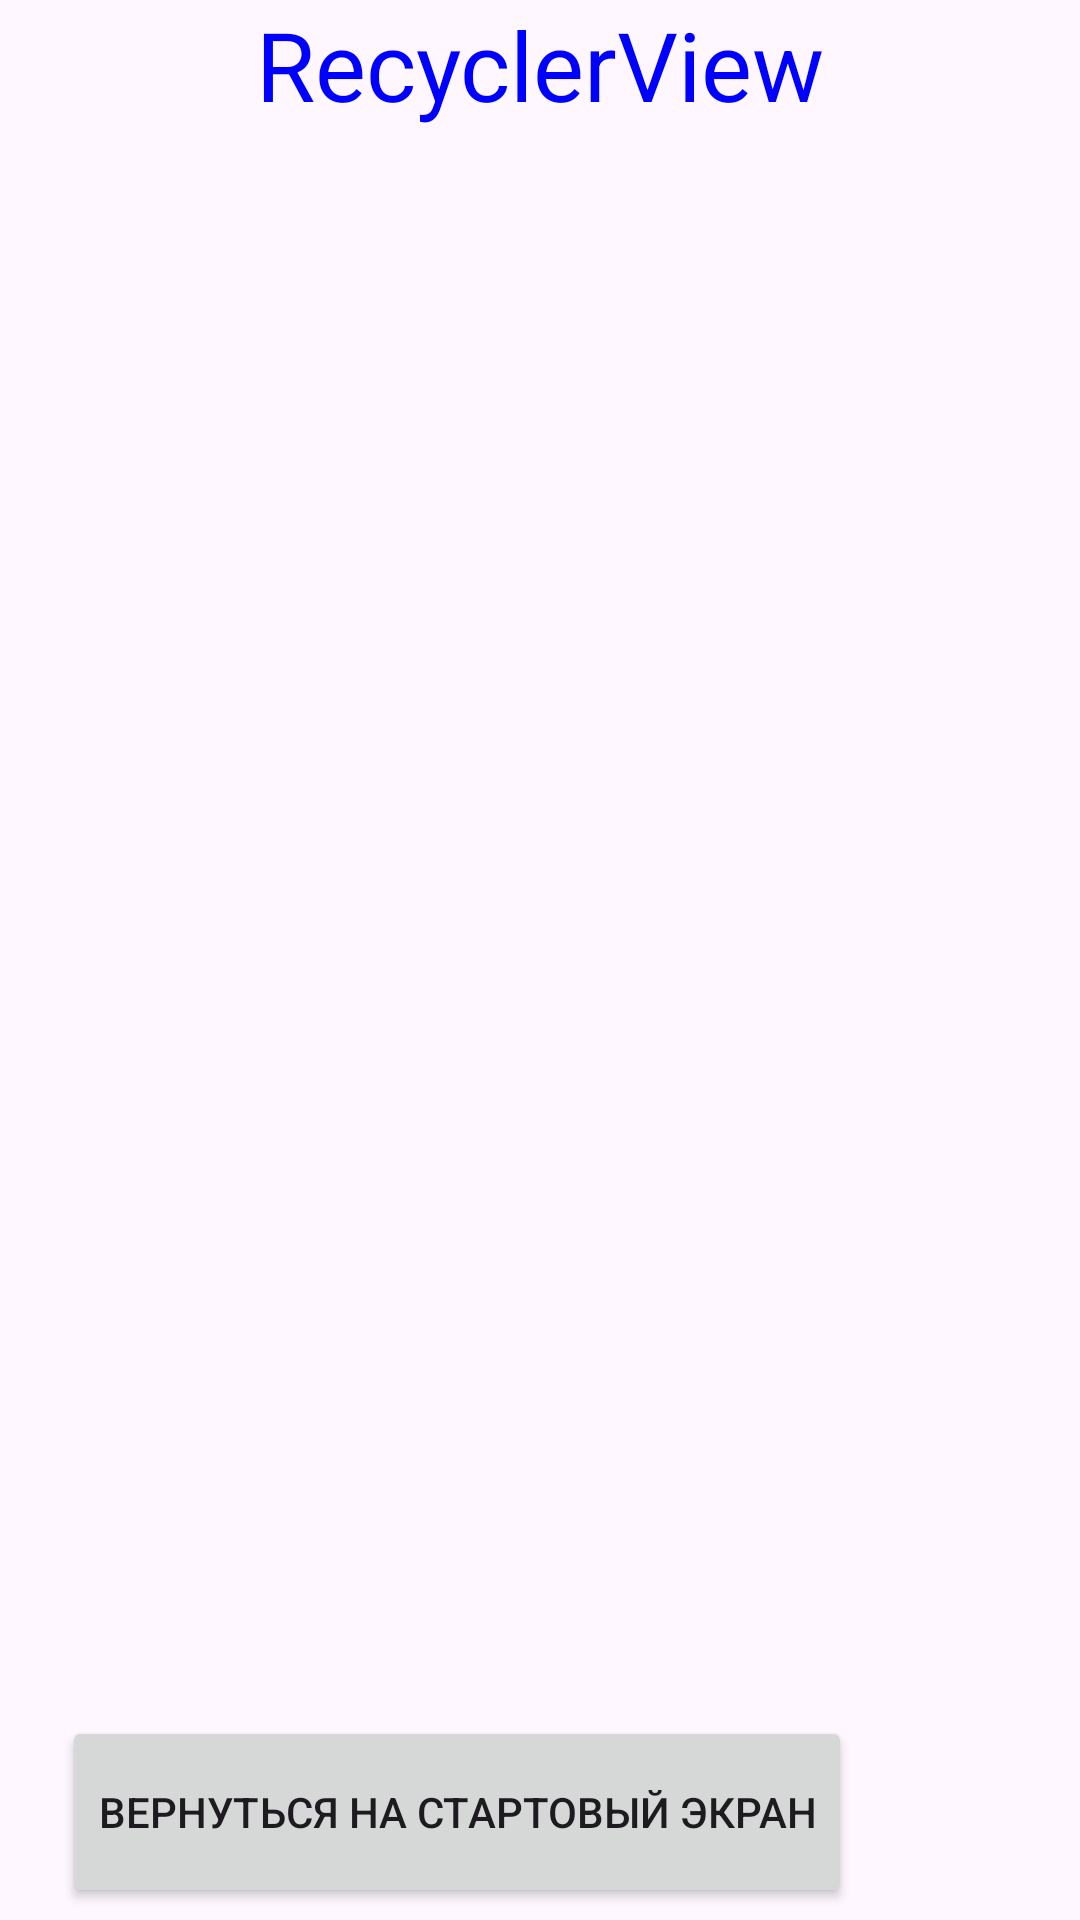

Here is an Android app screen rendered from its layout file. Give the layout XML and the strings, colors and styles it references.
<!-- AndroidManifest.xml: application theme Theme.MyApplication11 -->
<!-- res/layout/fragment_recycler.xml -->
<?xml version="1.0" encoding="utf-8"?>
<androidx.constraintlayout.widget.ConstraintLayout
    xmlns:android="http://schemas.android.com/apk/res/android"
    xmlns:app="http://schemas.android.com/apk/res-auto"
    xmlns:tools="http://schemas.android.com/tooytfytfls"
    xmlns:tools2="http://schemas.android.com/tools"
    android:layout_width="match_parent"
    android:layout_height="match_parent"
    android:orientation="vertical">
    <TextView
        android:id="@+id/TextView"
        android:layout_width="wrap_content"
        android:layout_height="wrap_content"
        android:text="@string/recyclerview"
        android:textColor="@color/blue"
        android:textSize="@dimen/text_size"
        app:layout_constraintEnd_toEndOf="parent"
        app:layout_constraintStart_toStartOf="parent"
        app:layout_constraintTop_toTopOf="parent"/>


    <androidx.recyclerview.widget.RecyclerView
        android:id="@+id/recyclerView"
        android:layout_width="match_parent"
        android:layout_height="wrap_content"
        app:layout_constraintBottom_toBottomOf="parent"
        app:layout_constraintEnd_toEndOf="parent"
        app:layout_constraintTop_toTopOf="parent"
        app:layout_constraintStart_toStartOf="parent"/>

    <Button
        android:id="@+id/returnFromRecycle"
        android:layout_width="wrap_content"
        android:layout_height="64dp"
        android:layout_marginEnd="76dp"
        android:layout_marginBottom="4dp"
        android:text="@string/returnList"
        app:layout_constraintBottom_toBottomOf="parent"
        app:layout_constraintEnd_toEndOf="parent" />


</androidx.constraintlayout.widget.ConstraintLayout>
<!-- resources referenced by this layout -->
<resources>
  <color name="blue">#0000FF</color>
  <dimen name="text_size">32sp</dimen>
  <string name="recyclerview">RecyclerView </string>
  <string name="returnList">Вернуться на стартовый экран</string>
  <style name="Theme.MyApplication11" parent="Base.Theme.MyApplication11" />
  <style name="Base.Theme.MyApplication11" parent="Theme.Material3.DayNight.NoActionBar">
          
          
      </style>
</resources>
